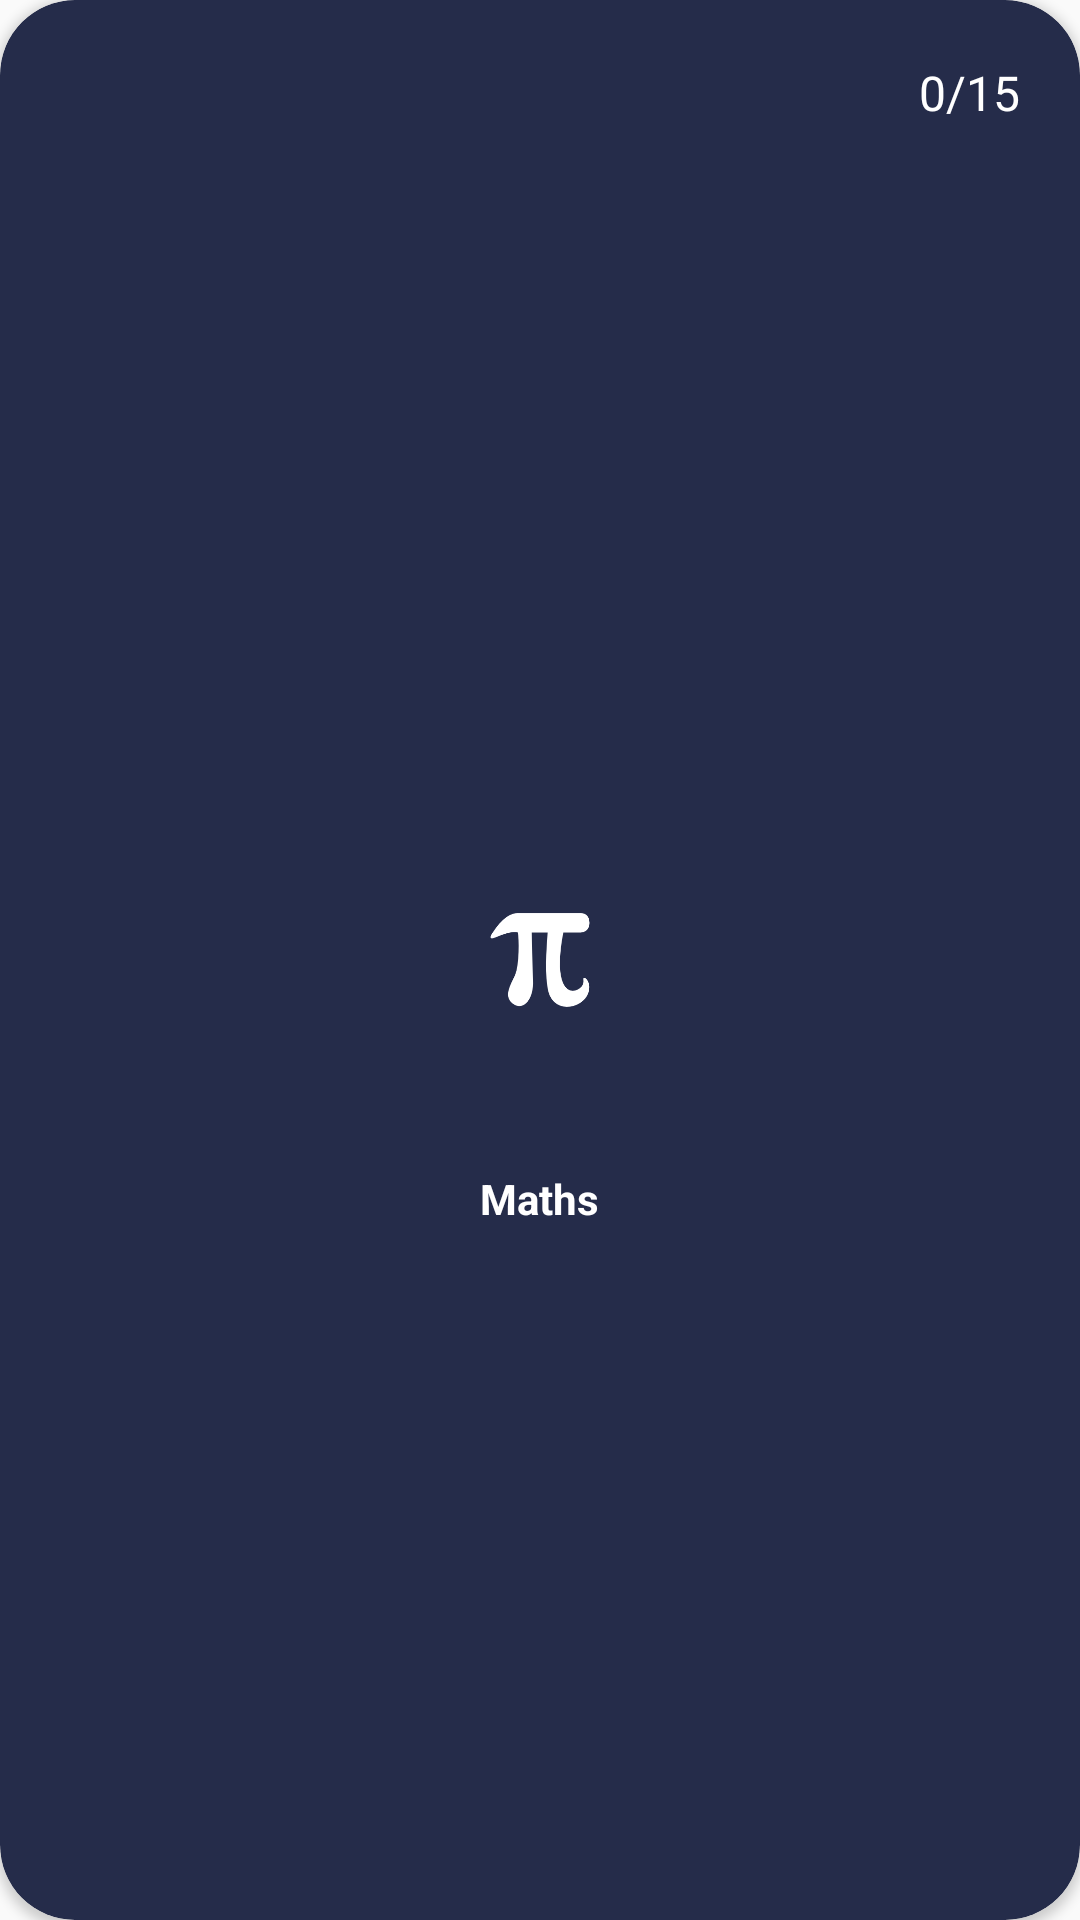

Reconstruct the res/layout file that produces this screen, plus the resources it refers to.
<!-- AndroidManifest.xml: application theme AppTheme -->
<!-- res/layout/layout_grid_subject.xml -->
<?xml version="1.0" encoding="utf-8"?>
<androidx.cardview.widget.CardView xmlns:android="http://schemas.android.com/apk/res/android"
    xmlns:card_view="http://schemas.android.com/apk/res-auto"
    android:id="@+id/cardView"
    android:layout_width="match_parent"
    android:layout_height="wrap_content"
    android:layout_margin="10dp"
    card_view:cardBackgroundColor="@color/dblue"
    card_view:cardCornerRadius="25dp">

    <RelativeLayout
        android:id="@+id/relativeLayout"
        android:layout_width="match_parent"
        android:layout_height="match_parent"
        android:layout_gravity="center"
        android:orientation="vertical">

        <ImageView
            android:id="@+id/imageView"
            android:layout_width="100dp"
            android:layout_height="100dp"
            android:layout_centerInParent="true"
            android:contentDescription="@null"
            android:padding="10dp"
            android:src="@drawable/maths"
            android:tint="@android:color/white" />

        <TextView
            android:id="@+id/tvSub"
            android:layout_width="wrap_content"
            android:layout_height="wrap_content"
            android:layout_below="@+id/imageView"
            android:layout_centerHorizontal="true"
            android:layout_marginTop="20dp"
            android:layout_marginBottom="15dp"
            android:text="Maths"
            android:textColor="@android:color/white"
            android:textStyle="bold" />

        <TextView
            android:id="@+id/tvScore"
            android:layout_width="wrap_content"
            android:layout_height="wrap_content"
            android:layout_alignParentTop="true"
            android:layout_alignParentEnd="true"
            android:layout_marginTop="20dp"
            android:layout_marginEnd="20dp"
            android:text="0/15"
            android:textColor="@android:color/white"
            android:textSize="16sp" />
    </RelativeLayout>
</androidx.cardview.widget.CardView>
<!-- resources referenced by this layout -->
<resources>
  <color name="dblue">#252C4A</color>
  <!-- drawable maths: png bitmap (drawable, 8740 bytes) -->
  <style name="AppTheme" parent="Theme.AppCompat.Light.NoActionBar">
          
          <item name="colorPrimary">@color/colorPrimary</item>
          <item name="colorPrimaryDark">@color/dblue</item>
          <item name="colorAccent">@color/colorAccent</item>
      </style>
  <color name="colorPrimary">#008577</color>
  <color name="colorAccent">#D81B60</color>
</resources>
